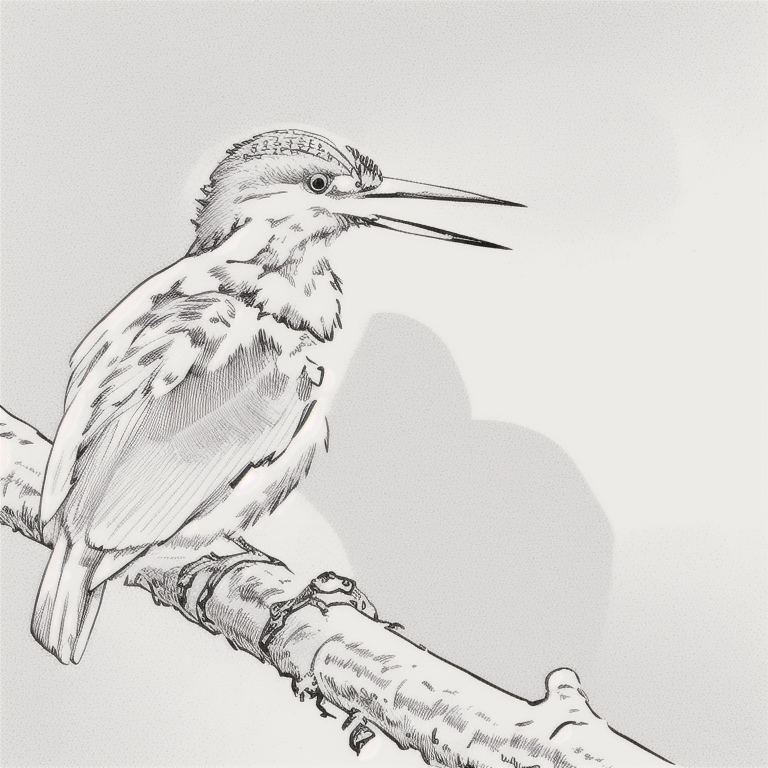
Generation parameters embedded in this image by AUTOMATIC1111 Stable Diffusion web UI or a fork of it (Forge, ...) (PNG 'parameters' text chunk):
a bird lineart, standing on a branch, black and white
Negative prompt: photograph, painting
Steps: 30, Sampler: Euler a, Schedule type: Automatic, CFG scale: 5, Seed: 2055045240, Face restoration: CodeFormer, Size: 768x768, Model hash: 3df958b49a, Model: queratograySketch_v10, ENSD: 31337, ControlNet 0: "Module: lineart_standard (from white bg & black line), Model: control_v11p_sd15_lineart [43d4be0d], Weight: 1.0, Resize Mode: Crop and Resize, Processor Res: 512, Threshold A: 0.5, Threshold B: 0.5, Guidance Start: 0.0, Guidance End: 1.0, Pixel Perfect: False, Control Mode: Balanced", Downcast alphas_cumprod: True, Version: v1.9.3